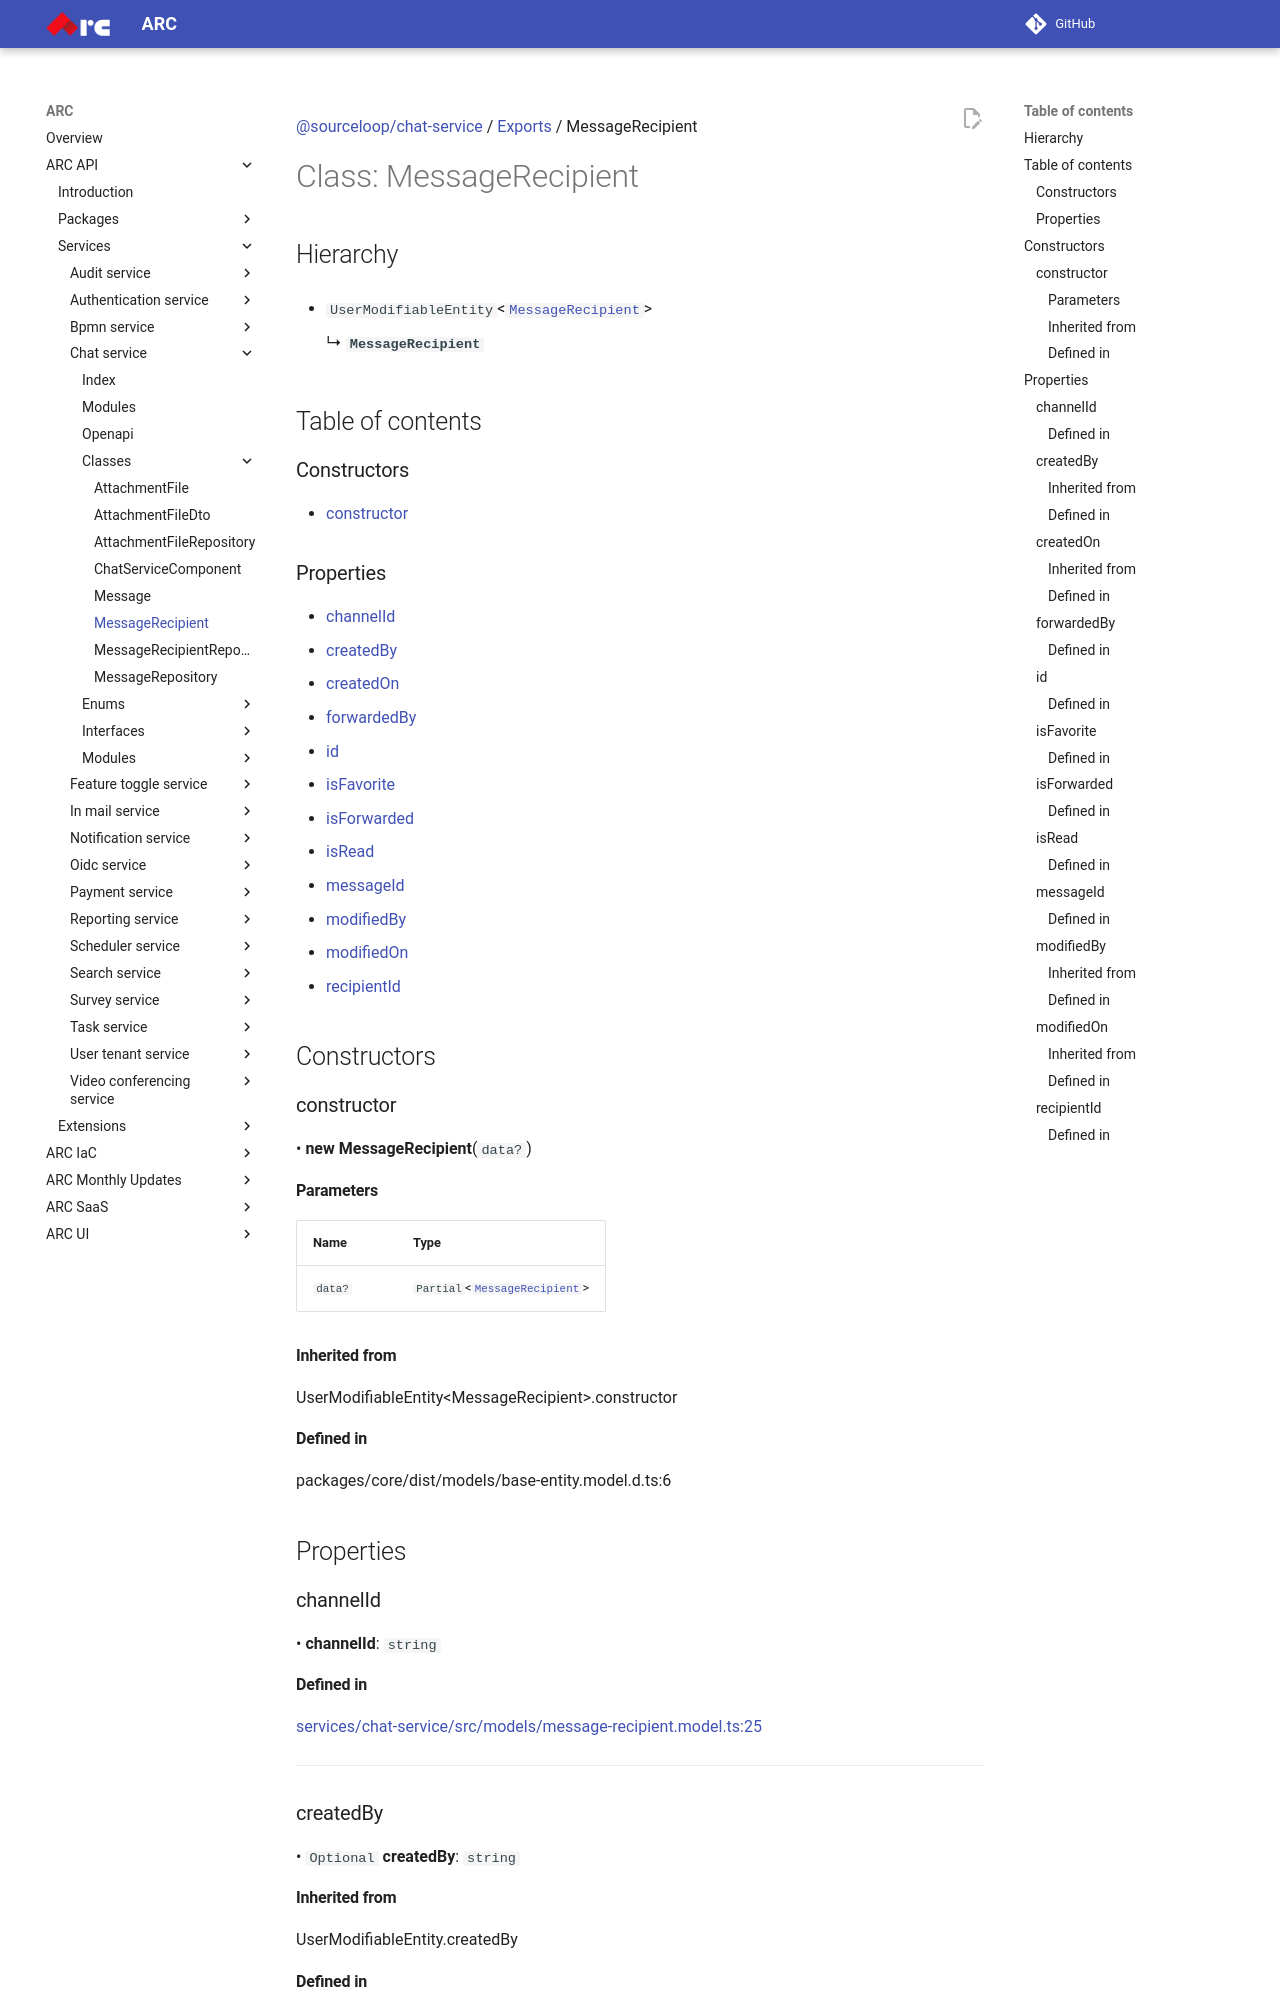

repository: sourcefuse/arc-docs · page: arc-api-docs/services/chat-service/classes/MessageRecipient/index.html · generator: mkdocs

[@sourceloop/chat-service](../README.md) / [Exports](../modules.md) / MessageRecipient

# Class: MessageRecipient

## Hierarchy

- `UserModifiableEntity`<[`MessageRecipient`](MessageRecipient.md)\>

  ↳ **`MessageRecipient`**

## Table of contents

### Constructors

- [constructor](MessageRecipient.md#constructor)

### Properties

- [channelId](MessageRecipient.md#channelid)
- [createdBy](MessageRecipient.md#createdby)
- [createdOn](MessageRecipient.md#createdon)
- [forwardedBy](MessageRecipient.md#forwardedby)
- [id](MessageRecipient.md#id)
- [isFavorite](MessageRecipient.md#isfavorite)
- [isForwarded](MessageRecipient.md#isforwarded)
- [isRead](MessageRecipient.md#isread)
- [messageId](MessageRecipient.md#messageid)
- [modifiedBy](MessageRecipient.md#modifiedby)
- [modifiedOn](MessageRecipient.md#modifiedon)
- [recipientId](MessageRecipient.md#recipientid)

## Constructors

### constructor

• **new MessageRecipient**(`data?`)

#### Parameters

| Name | Type |
| :------ | :------ |
| `data?` | `Partial`<[`MessageRecipient`](MessageRecipient.md)\> |

#### Inherited from

UserModifiableEntity<MessageRecipient\>.constructor

#### Defined in

packages/core/dist/models/base-entity.model.d.ts:6

## Properties

### channelId

• **channelId**: `string`

#### Defined in

[services/chat-service/src/models/message-recipient.model.ts:25](https://github.com/sourcefuse/loopback4-microservice-catalog/blob/eb9d4d57/services/chat-service/src/models/message-recipient.model.ts#L25)

___

### createdBy

• `Optional` **createdBy**: `string`

#### Inherited from

UserModifiableEntity.createdBy

#### Defined in

packages/core/dist/models/user-modifiable-entity.model.d.ts:4

___

### createdOn

• `Optional` **createdOn**: `Date`

#### Inherited from

UserModifiableEntity.createdOn
